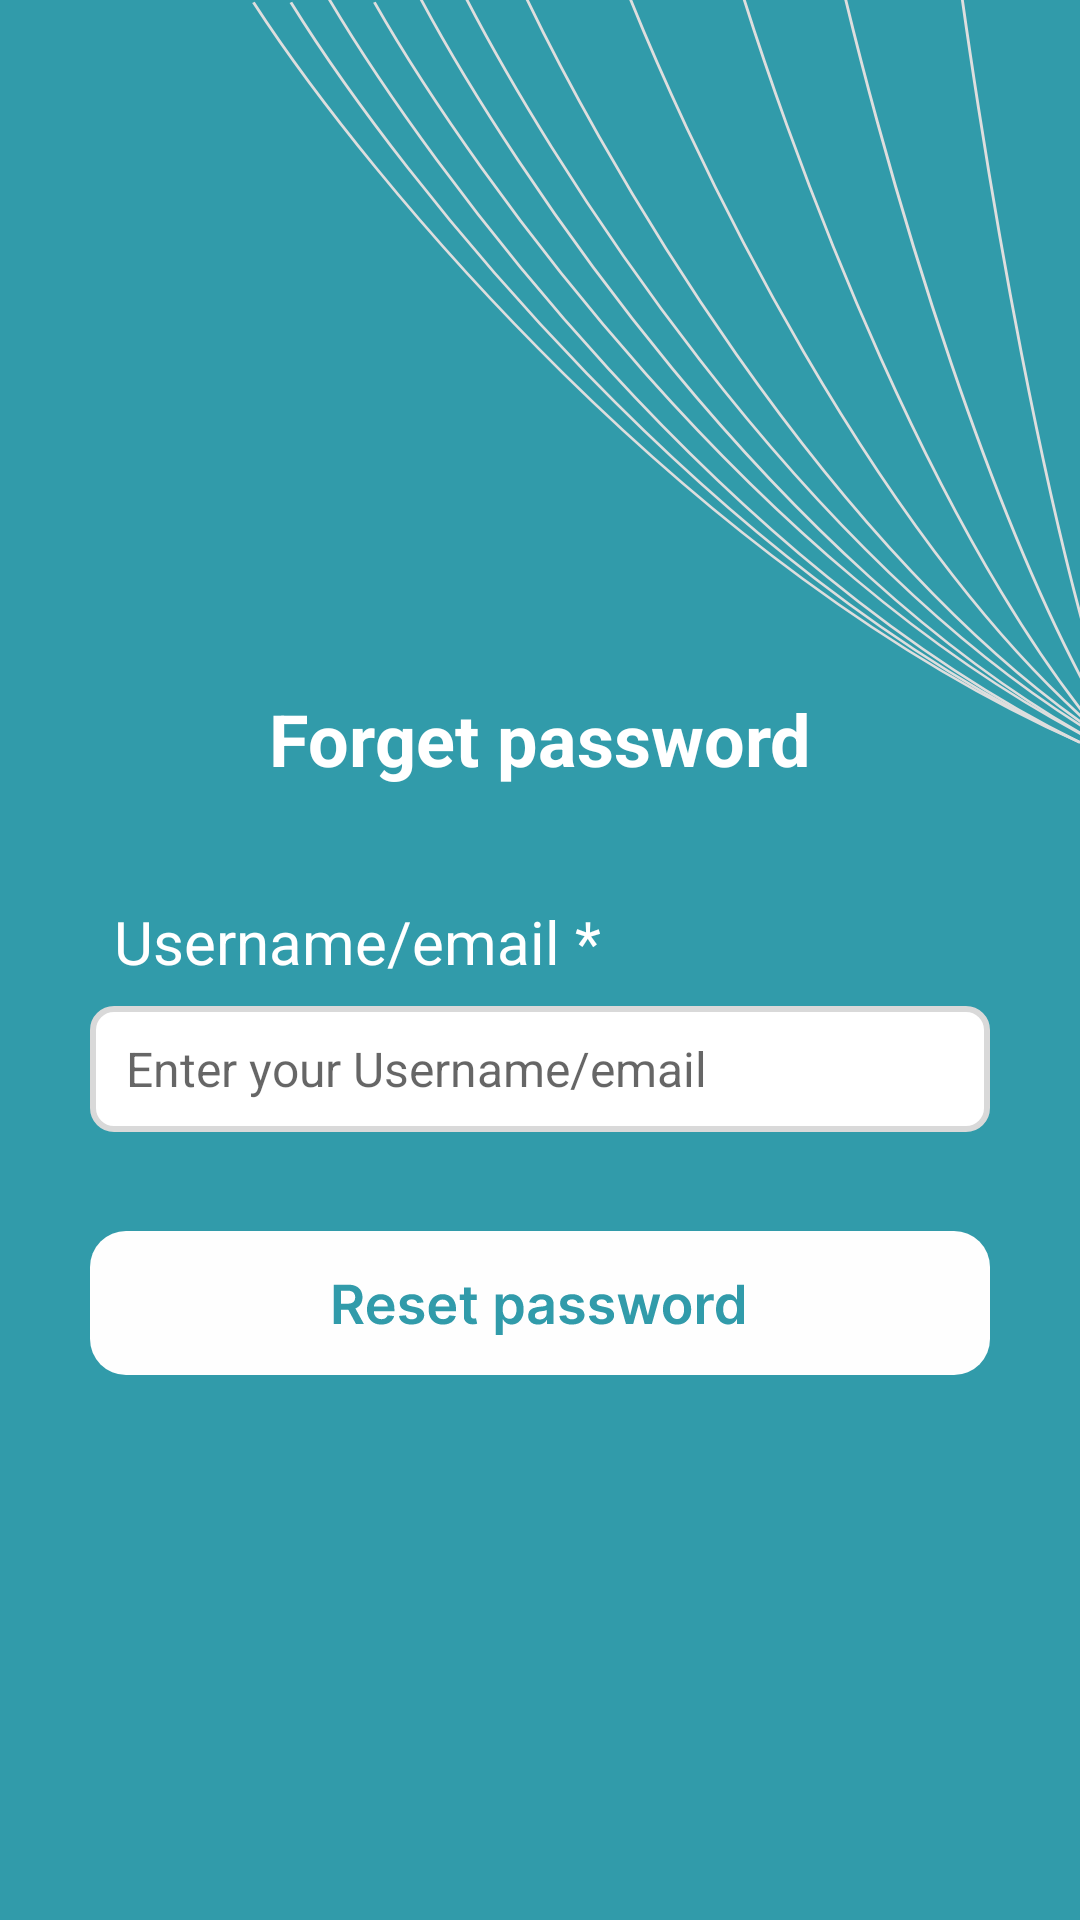

Write the Android layout XML for this screen, with the resource values it uses.
<!-- AndroidManifest.xml: application theme Theme.Pomct -->
<!-- res/layout/activity_forget.xml -->
<?xml version="1.0" encoding="utf-8"?>
<androidx.constraintlayout.widget.ConstraintLayout xmlns:android="http://schemas.android.com/apk/res/android"
    xmlns:app="http://schemas.android.com/apk/res-auto"
    xmlns:tools="http://schemas.android.com/tools"
    android:layout_width="match_parent"
    android:layout_height="match_parent"
    android:background="@drawable/splash_bg"
    tools:context=".Forget_Activity">

    <TextView
        android:id="@+id/pass_forget"
        android:layout_width="wrap_content"
        android:layout_height="wrap_content"
        android:padding="30dp"
        android:text="Forget password"
        android:textColor="@color/white"
        android:textSize="24sp"
        android:textStyle="bold"
        android:layout_marginTop="200dp"
        app:layout_constraintBottom_toBottomOf="parent"
        app:layout_constraintEnd_toEndOf="parent"
        app:layout_constraintStart_toStartOf="parent"
        app:layout_constraintTop_toTopOf="parent"
        app:layout_constraintVertical_bias="0.0" />

    <TextView
        android:id="@+id/user"
        android:layout_width="wrap_content"
        android:layout_height="wrap_content"
        android:padding="8dp"
        android:text="Username/email *"
        android:textColor="@color/white"
        android:textSize="20sp"
        app:layout_constraintBottom_toBottomOf="parent"
        app:layout_constraintEnd_toEndOf="@+id/email_forget"
        app:layout_constraintHorizontal_bias="0.0"
        app:layout_constraintStart_toStartOf="@+id/email_forget"
        app:layout_constraintTop_toBottomOf="@+id/pass_forget"
        app:layout_constraintVertical_bias="0.0" />

    <EditText
        android:id="@+id/email_forget"
        android:layout_width="wrap_content"
        android:layout_height="wrap_content"
        android:background="@drawable/login_et"
        android:hint=" Enter your Username/email"
        android:inputType="textEmailAddress"
        android:maxLines="1"
        android:padding="8dp"
        android:textSize="16sp"
        app:layout_constraintBottom_toBottomOf="parent"
        app:layout_constraintEnd_toEndOf="parent"
        app:layout_constraintStart_toStartOf="parent"
        app:layout_constraintTop_toBottomOf="@+id/user"
        app:layout_constraintVertical_bias="0.0" />

    <ImageView
        android:id="@+id/reset_btn"
        android:layout_width="wrap_content"
        android:layout_height="wrap_content"
        android:background="@drawable/reset_pass"
        android:layout_margin="32dp"
        app:layout_constraintBottom_toBottomOf="parent"
        app:layout_constraintEnd_toEndOf="parent"
        app:layout_constraintStart_toStartOf="parent"
        app:layout_constraintTop_toBottomOf="@+id/email_forget"
        app:layout_constraintVertical_bias="0.0" />

</androidx.constraintlayout.widget.ConstraintLayout>
<!-- resources referenced by this layout -->
<resources>
  <!-- drawable login_et (drawable) -->
  <vector xmlns:android="http://schemas.android.com/apk/res/android"
      android:width="300dp"
      android:height="42dp"
      android:viewportWidth="300"
      android:viewportHeight="42">
    <path
        android:pathData="M1,8C1,4.13 4.13,1 8,1H292C295.87,1 299,4.13 299,8V34C299,37.87 295.87,41 292,41H8C4.13,41 1,37.87 1,34V8Z"
        android:strokeWidth="2"
        android:fillColor="#ffffff"
        android:strokeColor="#D9D9D9"/>
  </vector>
  <!-- drawable reset_pass: vector/xml drawable (drawable, 11664 chars, omitted) -->
  <!-- drawable splash_bg: vector/xml drawable (drawable, 2257 chars, omitted) -->
  <style name="Theme.Pomct" parent="Theme.MaterialComponents.DayNight.NoActionBar">
          
          <item name="colorPrimary">@color/purple_500</item>
          <item name="colorPrimaryVariant">@color/purple_700</item>
          <item name="colorOnPrimary">@color/white</item>
          
          <item name="colorSecondary">@color/teal_200</item>
          <item name="colorSecondaryVariant">@color/teal_700</item>
          <item name="colorOnSecondary">@color/black</item>
          
          <item name="android:statusBarColor">?attr/colorPrimaryVariant</item>
          
      </style>
  <!-- not gathered from this repository: default colours our renderer supplied (Android Studio template values) -->
  <color name="purple_500">#FF6200EE</color>
  <color name="purple_700">#FF3700B3</color>
  <color name="teal_200">#FF03DAC5</color>
  <color name="teal_700">#FF018786</color>
  <color name="black">#FF000000</color>
  <color name="white">#FFFFFFFF</color>
</resources>
